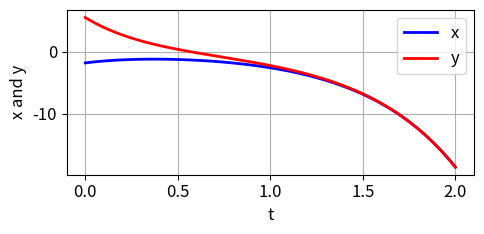
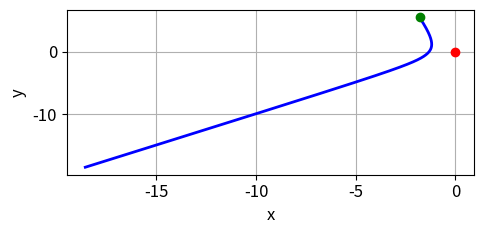
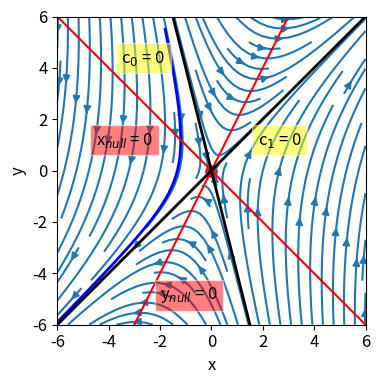
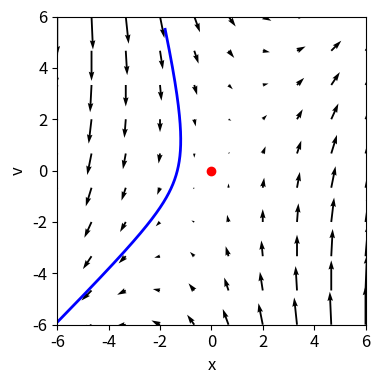
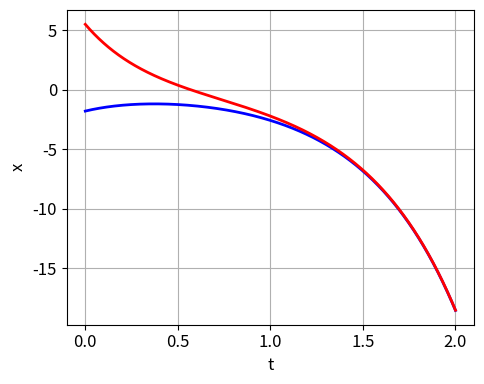

The script that saved these images, in order:
# -*- coding: utf-8 -*-
'''
ds25L1401.py
[redacted]
Sep 25

[2D] DYNAMICAL SYSTEMS:
   PLANAR LINEAR SYSTEMS
   MASS - SPRING SYSTEM

https://d-arora.github.io/Doing-Physics-With-Matlab/

Documentation

https://d-arora.github.io/Doing-Physics-With-Matlab/dsDocs/ds1401.pdf

'''

#%% Libraries
import numpy as np
from numpy import pi, sin, cos, linspace, zeros, array, real, imag, sqrt, exp 
from numpy.linalg import eig
from scipy.integrate import odeint
import matplotlib.pyplot as plt
from mpl_toolkits.mplot3d import Axes3D
import time
import random

tStart = time.time()

plt.close('all')

#%% FUNCTIONS  Solve ODE for x,y    
def lorenz(t, state): 
    x, y = state
    dx = a00*x + a01*y
    dy = a10*x + a11*y
    return [dx, dy]  

#%% INPUTS
a00 = 1; a01 = 1; a10 = 4; a11 = -2

x0, y0 = -1.8, 5.5

t1, t2 = 0, 2

nT = 9999

#%% SETUP
u0 = [x0, y0]
t = linspace(t1,t2,nT)

# Solve ODE: Fig 1
sol = odeint(lorenz, u0, t, tfirst=True)
x = sol[:,0]     
y = sol[:,1] 

# Nullclines
xN = linspace(-6,6,999)
yNx = -xN
yNy = 2*xN 

#%%  Fig 6 Fig 7: LINEAR ALGEBRA SOLUTION
A = array([[a00,a01],[a10,a11]])
L, F = eig(A)
X = np.transpose(u0)
c = np.linalg.solve(F,X)

xA = c[0]*exp(L[0]*t)*F[0,0] + c[1]*exp(L[1]*t)*F[0,1]
yA = c[0]*exp(L[0]*t)*F[1,0] + c[1]*exp(L[1]*t)*F[1,1]

# c1 = 0
x2 = c[0]*exp(L[0]*10)*F[0,0]
y2 = c[0]*exp(L[0]*10)*F[1,0]
m2 = y2/x2
yL2 = m2*xN
# c0 = 0
x1 = c[1]*exp(L[1]*10)*F[0,1]
y1 = c[1]*exp(L[1]*10)*F[1,1]
m1 = y1/x1
yL1 = m1*xN 

#%% Fig 1: t vs x
plt.rcParams['font.size'] = 12
plt.rcParams["figure.figsize"] = (5,2.5)
fig1, ax = plt.subplots(nrows=1, ncols=1)

txtx = 't'; txty = 'x and y'
ax.set_xlabel(txtx);ax.set_ylabel(txty)
ax.grid()
xP = t; yP = x 
ax.plot(xP,yP,'b',lw = 2,label = 'x')
xP = t; yP = y 
ax.plot(xP,yP,'r',lw = 2,label = 'y')
ax.legend()
fig1.tight_layout()
fig1.savefig('a1.png')

#%% Fig 3: x vs v
fig3, ax = plt.subplots(nrows=1, ncols=1)
txtx = 'x'; txty = 'y'
ax.set_xlabel(txtx);ax.set_ylabel(txty)
ax.grid()
xP = x; yP = y
ax.plot(xP,yP,'b',lw = 2)
ax.plot(x0,y0,'go',ms = 6)
ax.plot(0,0,'ro',ms = 6)
fig3.tight_layout()
fig3.savefig('a3.png')

#%%  Fig 4 Fig 5: Phase Portrait: quiver and stream plots  
plt.rcParams["figure.figsize"] = (5,4)
d = 6
xG = linspace(-d,d,10); yG = linspace(-d,d,10)
xx,yy = np.meshgrid(xG,yG)
xxDot = a00*xx + a01*yy
yyDot = a10*xx + a11*yy 

fig4, ax = plt.subplots(nrows=1, ncols=1)
txtx = 'x'; txty = 'y'
ax.set_xlabel(txtx);ax.set_ylabel(txty)
ax.text(1.8,1,'c$_1$ = 0',bbox=dict(facecolor='yellow',
                                   edgecolor = 'white',alpha=0.5))
ax.text(-3.5,4.2,'c$_0$ = 0',bbox=dict(facecolor='yellow',
                                   edgecolor = 'white',alpha=0.5))

ax.text(-2,-5,'y$_{null}$ = 0',bbox=dict(facecolor='red',
                                   edgecolor = 'white',alpha=0.5))
ax.text(-4.5,1,'x$_{null}$ = 0',bbox=dict(facecolor='red',
                                   edgecolor = 'white',alpha=0.5))

ax.plot(0,0,'ro',ms = 8)
ax.streamplot(xx,yy,xxDot,yyDot)
ax.plot(xP,yP,'b',lw = 2)

ax.plot(xN,yNx,'r')
ax.plot(xN,yNy,'r')
ax.plot(xN,yL1,'k',lw = 2)
ax.plot(xN,yL2,'k',lw = 2)

ax.axis('square')
ax.set_xlim([-6,6]); ax.set_ylim([-6,6])
ax.set_xticks
fig4.tight_layout()
fig4.savefig('a4.png')

fig5, ax = plt.subplots(nrows=1, ncols=1)
txtx = 'x'; txty = 'v'
ax.set_xlabel(txtx);ax.set_ylabel(txty)
fig5.tight_layout()
ax.quiver(xx,yy,xxDot,yyDot)
ax.axis('square')
ax.set_xlim([-6,6]); ax.set_ylim([-6,6])
ax.set_xticks
ax.plot(0,0,'ro',ms = 6)
ax.plot(xP,yP,'b',lw = 2)
fig5.savefig('a5.png')

#%%  Fig 6 Fig 7: LINEAR ALGEBRA SOLUTION
A = array([[a00,a01],[a10,a11]])
L, F = eig(A)
X = np.transpose(u0)
c = np.linalg.solve(F,X)

xA = c[0]*exp(L[0]*t)*F[0,0] + c[1]*exp(L[1]*t)*F[0,1]
yA = c[0]*exp(L[0]*t)*F[1,0] + c[1]*exp(L[1]*t)*F[1,1]

x1 = c[1]*exp(L[1]*10)*F[0,1]
y1 = c[1]*exp(L[1]*10)*F[1,1]
m1 = y1/x1

print(' ')
print('Initial conditions', np.round(u0,3))
print('Eigenvalues', np.round(L,2))
print('Eigenvectors', np.round(F,2))
print('coeff c =', np.round(c,3))

fig6, ax = plt.subplots(nrows=1, ncols=1)
txtx = 't'; txty = 'x'
ax.set_xlabel(txtx);ax.set_ylabel(txty)
ax.grid()
xP = t; yP = xA 
ax.plot(xP, yP,'b',lw = 2)
xP = t; yP = yA 
ax.plot(xP, yP,'r',lw = 2)
fig6.tight_layout()
fig6.savefig('a6.png')



#%%
tExe = time.time() - tStart
print('  ')
print('Execution time')
print(tExe)
